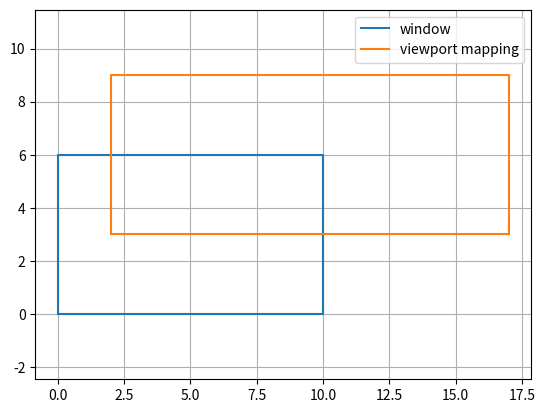

Python code for this plot:
import numpy as np
import matplotlib.pyplot as plt
window=np.array([[0,0],[10,0],[10,6],[0,6],[0,0]])
viewport=np.array([2,3])+window*np.array([1.5,1.0])
plt.plot(window[:,0],window[:,1],label='window'); plt.plot(viewport[:,0],viewport[:,1],label='viewport mapping')
plt.axis('equal'); plt.grid(); plt.legend(); plt.show()
